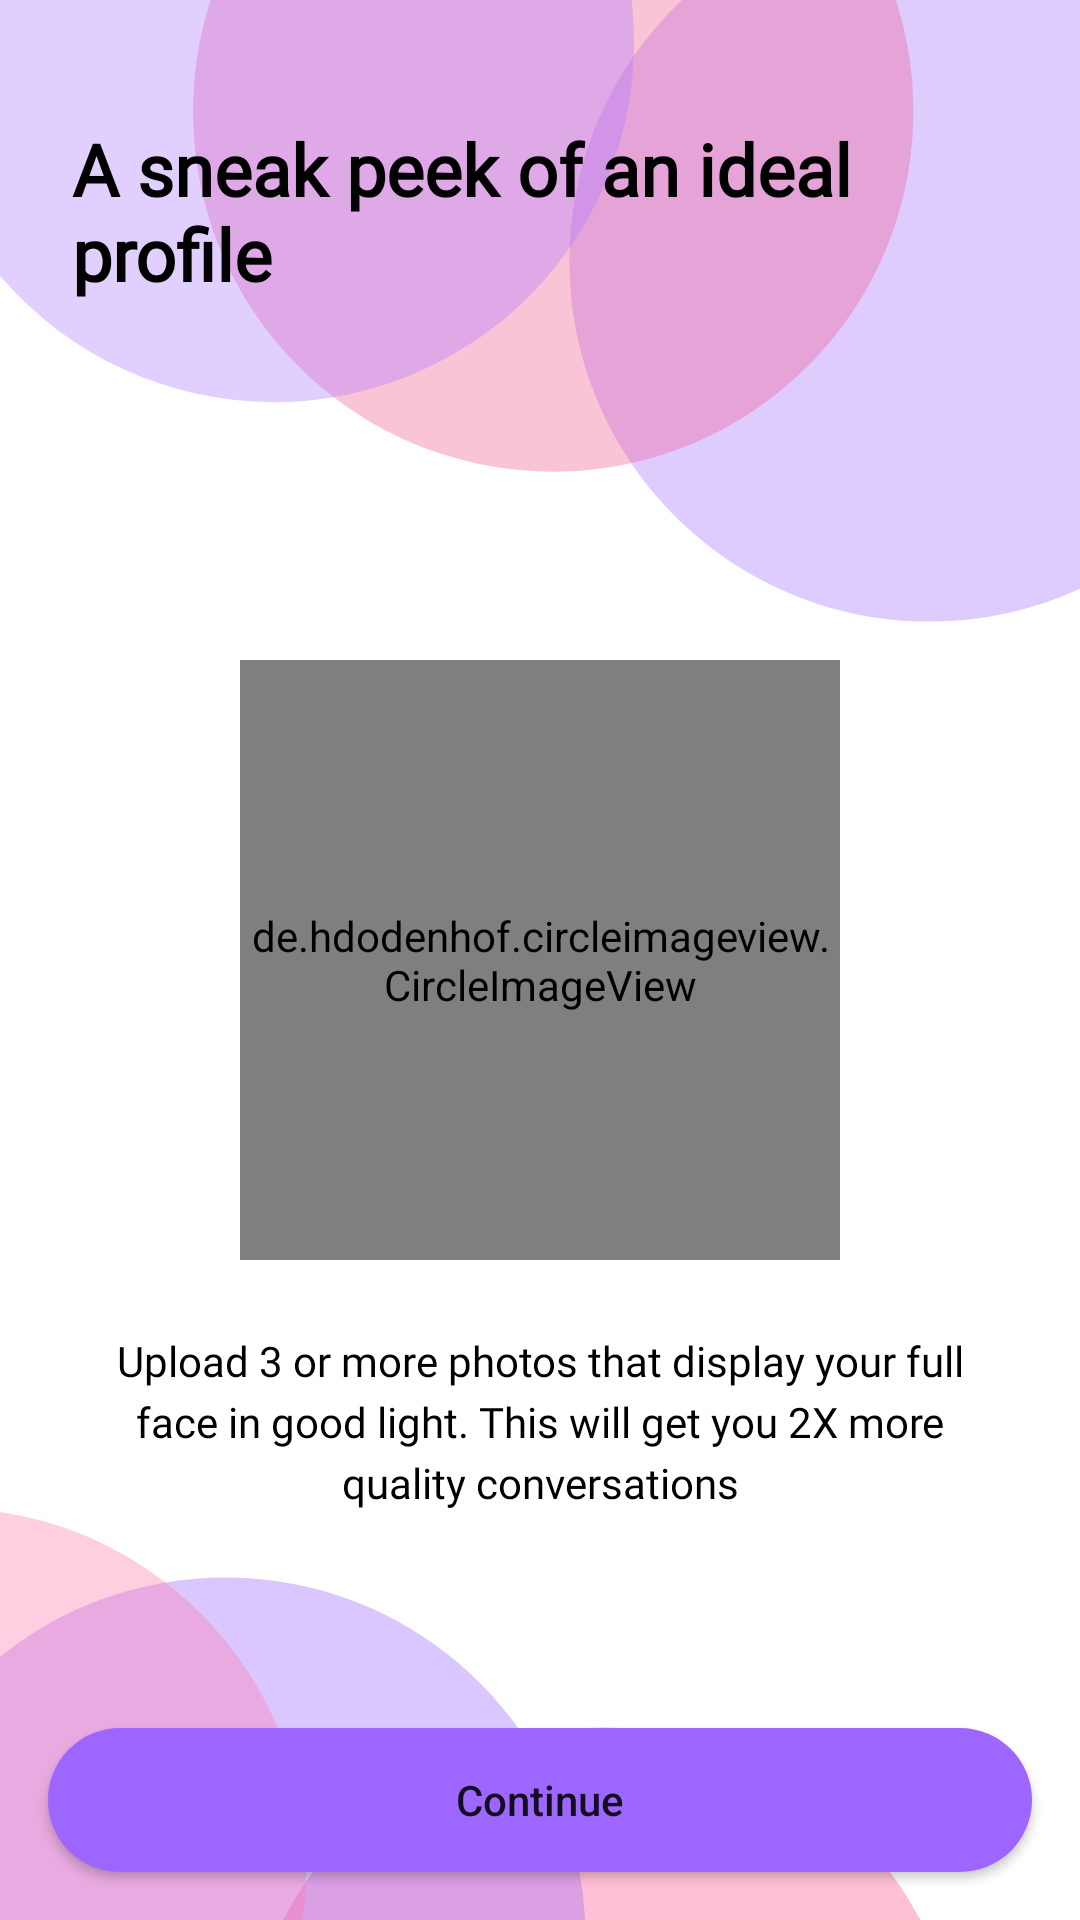

This screen was rendered from an Android layout file. Write that file and the resources it references.
<!-- AndroidManifest.xml: application theme Theme.Love2Knot_v2 -->
<!-- res/layout/fragment_profile_info.xml -->
<?xml version="1.0" encoding="utf-8"?>
<RelativeLayout xmlns:android="http://schemas.android.com/apk/res/android"
    android:layout_width="match_parent"
    android:layout_height="match_parent"
    xmlns:app="http://schemas.android.com/apk/res-auto">


    <ImageView
        android:id="@+id/back_arrow"
        android:layout_width="wrap_content"
        android:layout_height="wrap_content"
        android:src="@drawable/ic_back_arrow"
        android:padding="8dp"
        android:layout_marginLeft="16dp"
        android:layout_marginRight="16dp"
        android:layout_marginTop="16dp"/>


    <TextView
        android:id="@+id/txt_title"
        android:layout_width="match_parent"
        android:layout_height="wrap_content"
        android:text="A sneak peek of an ideal profile"
        android:padding="8dp"
        android:layout_marginLeft="16dp"
        android:layout_marginRight="16dp"
        android:textSize="24sp"
        android:textStyle="bold"
        style="@style/MyFontStyle"
        android:textColor="@color/black"
        android:layout_below="@+id/back_arrow"/>


    <de.hdodenhof.circleimageview.CircleImageView
        android:id="@+id/circle_image"
        android:layout_width="200dp"
        android:layout_height="200dp"
        android:layout_centerInParent="true"
        android:src="@mipmap/profile"
        app:civ_border_width="10dp"
        app:civ_border_color="#66A877FF"/>


    <TextView
        android:layout_width="match_parent"
        android:layout_height="wrap_content"
        android:text="Upload 3 or more photos that display your full face in good light. This will get you 2X more quality conversations"
        android:padding="8dp"
        android:lineSpacingExtra="4sp"
        android:textAlignment="center"
        android:layout_marginLeft="25dp"
        android:layout_marginRight="25dp"
        android:layout_marginTop="16dp"
        style="@style/MyFontStyle"
        android:textColor="@color/black"
        android:layout_below="@+id/circle_image"
        android:gravity="center_horizontal" />






    <Button
        android:id="@+id/btn_continue"
        android:layout_width="match_parent"
        android:layout_height="wrap_content"
        android:layout_alignParentBottom="true"
        android:text="Continue"
        android:layout_margin="16dp"
        android:textAllCaps="false"
        android:background="@drawable/capsule_shape"/>

</RelativeLayout>
<!-- resources referenced by this layout -->
<resources>
  <color name="black">#FF000000</color>
  <!-- drawable capsule_shape (drawable) -->
  <?xml version="1.0" encoding="utf-8"?>
  <shape xmlns:android="http://schemas.android.com/apk/res/android">
  
      <corners android:radius="25dp"/>
      <solid android:color="#9D66FF"/>
  </shape>
  <style name="MyFontStyle" parent="android:Widget.TextView">
          <item name="android:fontFamily">@font/netproximanovasoft</item>
      </style>
  <style name="Theme.Love2Knot_v2" parent="Theme.MaterialComponents.DayNight.NoActionBar">
          
          <item name="colorPrimary">@color/purple_500</item>
          <item name="colorPrimaryVariant">@color/purple_700</item>
          <item name="colorOnPrimary">@color/white</item>
          
          <item name="colorSecondary">@color/teal_200</item>
          <item name="colorSecondaryVariant">@color/teal_700</item>
          <item name="colorOnSecondary">@color/black</item>
          <item name="android:windowBackground">@drawable/ic_bg</item>
          
          <item name="android:statusBarColor" tools:targetApi="l">?attr/colorPrimaryVariant</item>
          
  
  
      </style>
  <color name="purple_500">#9952FF</color>
  <color name="purple_700">#763AFF</color>
  <color name="white">#FFFFFFFF</color>
  <color name="teal_200">#FF03DAC5</color>
  <color name="teal_700">#FF018786</color>
  <!-- drawable ic_bg: vector/xml drawable (drawable, 2068 chars, omitted) -->
</resources>
